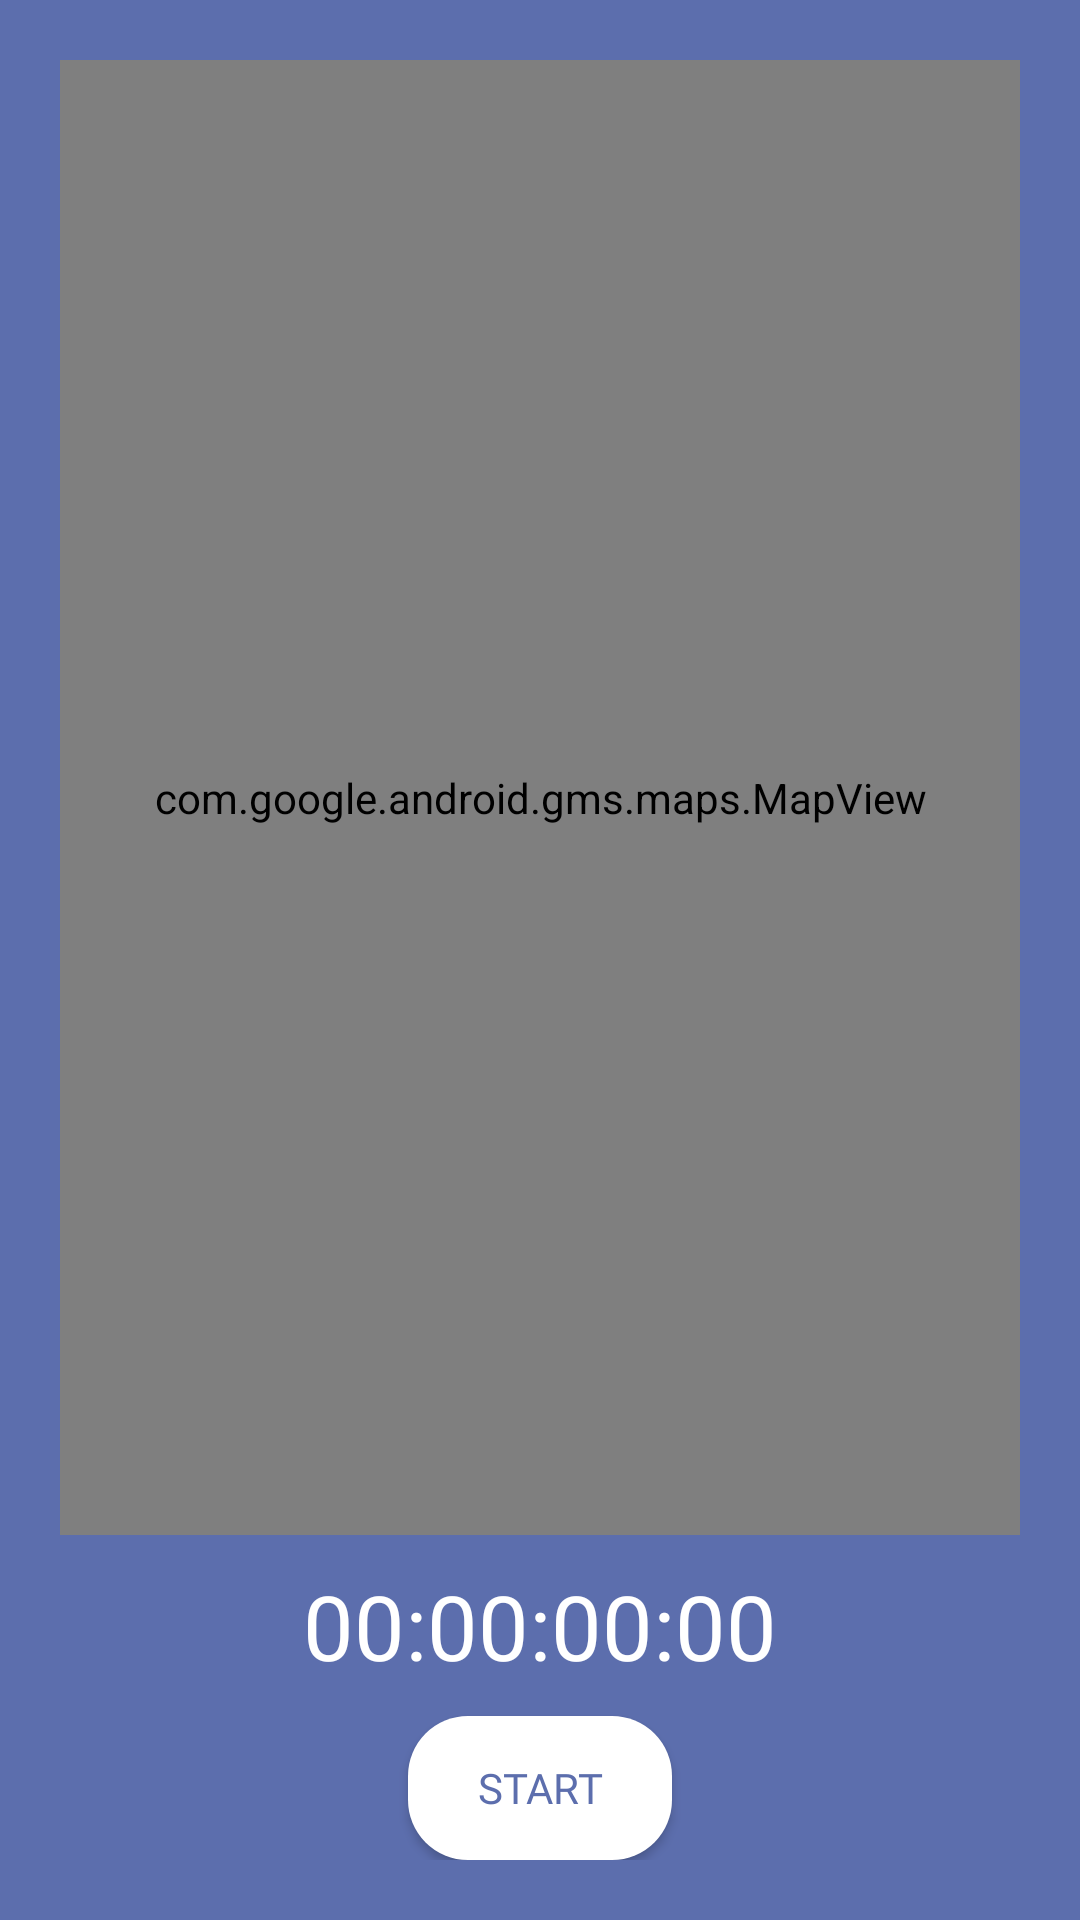

Layout XML and referenced resources for this Android screen:
<!-- AndroidManifest.xml: application theme Theme.RunningTrackerApp -->
<!-- res/layout/fragment_tracking.xml -->
<?xml version="1.0" encoding="utf-8"?>
<androidx.constraintlayout.widget.ConstraintLayout xmlns:android="http://schemas.android.com/apk/res/android"
    xmlns:app="http://schemas.android.com/apk/res-auto"
    xmlns:tools="http://schemas.android.com/tools"
    android:layout_width="match_parent"
    android:layout_height="match_parent"
    android:padding="@dimen/dimen_20dp"
    android:background="@color/secondary_color"
    tools:context=".ui.fragments.TrackingFragment">

    <TextView
        android:id="@+id/textView2"
        android:layout_width="wrap_content"
        android:layout_height="wrap_content"
        android:fontFamily="@font/poppins_bold"
        android:text="@string/timer_start_value"
        android:textColor="@color/white"
        android:textSize="@dimen/dimen_30sp"
        android:layout_marginBottom="@dimen/dimen_10dp"
        app:layout_constraintBottom_toTopOf="@+id/start_btn"
        app:layout_constraintEnd_toEndOf="@+id/start_btn"
        app:layout_constraintStart_toStartOf="@+id/start_btn" />

    <android.widget.Button
        android:id="@+id/start_btn"
        android:layout_width="wrap_content"
        android:layout_height="wrap_content"
        android:fontFamily="@font/poppins_bold"
        android:text="@string/start"
        android:background="@drawable/button_bg"
        android:textColor="@color/secondary_color"
        app:layout_constraintBottom_toBottomOf="parent"
        app:layout_constraintEnd_toEndOf="parent"
        app:layout_constraintStart_toStartOf="parent" />

    <com.google.android.gms.maps.MapView
        android:id="@+id/mapView"
        android:layout_width="match_parent"
        android:layout_height="0dp"
        android:layout_marginBottom="@dimen/dimen_10dp"
        app:layout_constraintBottom_toTopOf="@+id/textView2"
        app:layout_constraintEnd_toEndOf="@+id/textView2"
        app:layout_constraintStart_toStartOf="@+id/textView2"
        app:layout_constraintTop_toTopOf="parent" />
</androidx.constraintlayout.widget.ConstraintLayout>
<!-- resources referenced by this layout -->
<resources>
  <color name="secondary_color">#5c6ead</color>
  <color name="white">#FFFFFFFF</color>
  <dimen name="dimen_10dp">10dp</dimen>
  <dimen name="dimen_20dp">20dp</dimen>
  <dimen name="dimen_30sp">30sp</dimen>
  <!-- drawable button_bg (drawable) -->
  <?xml version="1.0" encoding="utf-8"?>
  <shape android:shape="rectangle" xmlns:android="http://schemas.android.com/apk/res/android">
      <solid android:color="@color/white" />
      <corners android:radius="@dimen/dimen_20dp" />
  </shape>
  <string name="start">Start</string>
  <string name="timer_start_value">00:00:00:00</string>
  <style name="Theme.RunningTrackerApp" parent="Theme.MaterialComponents.DayNight.NoActionBar">
          
          <item name="colorPrimary">@color/purple_500</item>
          <item name="colorPrimaryVariant">@color/purple_700</item>
          <item name="colorOnPrimary">@color/white</item>
          
          <item name="colorSecondary">@color/teal_200</item>
          <item name="colorSecondaryVariant">@color/teal_700</item>
          <item name="colorOnSecondary">@color/black</item>
          
          <item name="android:statusBarColor" tools:targetApi="l">?attr/colorPrimaryVariant</item>
          
      </style>
  <color name="purple_500">#FF6200EE</color>
  <color name="purple_700">#FF3700B3</color>
  <color name="teal_200">#FF03DAC5</color>
  <color name="teal_700">#FF018786</color>
  <color name="black">#FF000000</color>
</resources>
